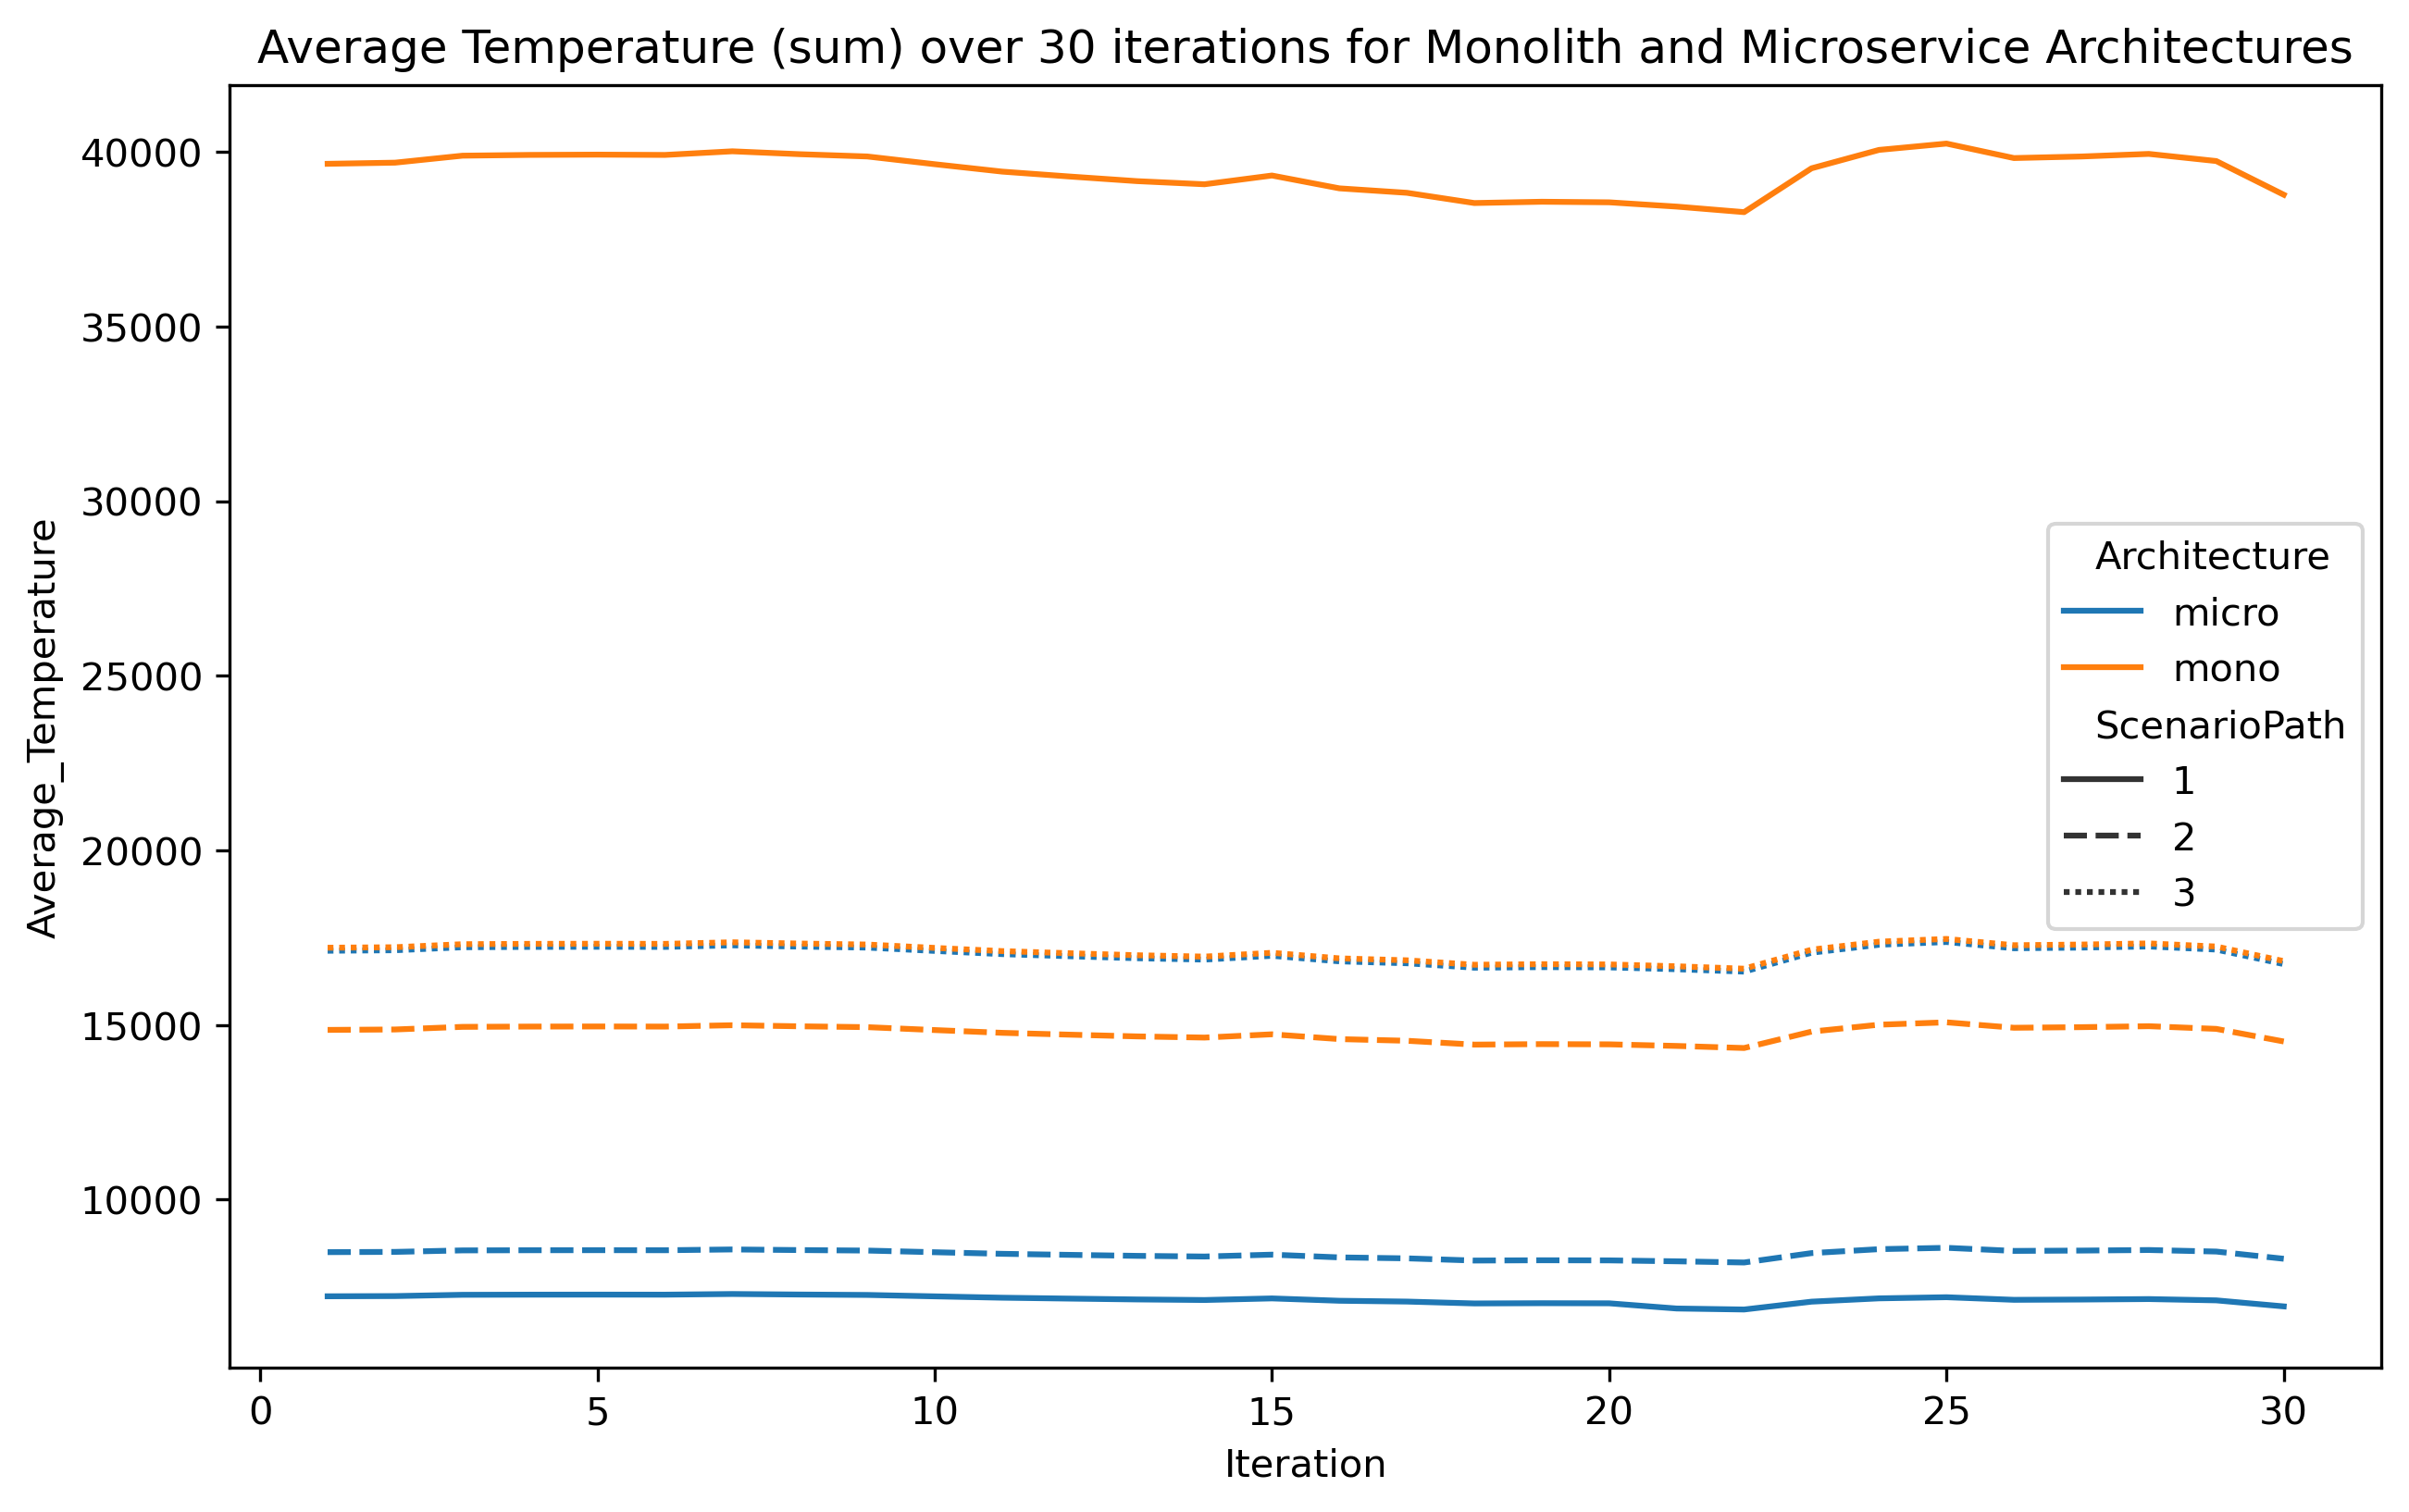

The file beside this chart, header and first rows:
Iteration, Architecture, ScenarioPath, Average_Temperature, refined
1, micro, 1, 7234, True
1, micro, 2, 8498, True
1, micro, 3, 17127, True
1, mono, 1, 39658, True
1, mono, 2, 14861, True
1, mono, 3, 17214, True
2, micro, 1, 7240, True
2, micro, 2, 8505, True
2, micro, 3, 17141, True
2, mono, 1, 39691, True
2, mono, 2, 14873, True
2, mono, 3, 17228, True
3, micro, 1, 7277, True
3, micro, 2, 8548, True
3, micro, 3, 17227, True
3, mono, 1, 39891, True
3, mono, 2, 14948, True
3, mono, 3, 17315, True
4, micro, 1, 7281, True
4, micro, 2, 8553, True
4, micro, 3, 17237, True
4, mono, 1, 39913, True
4, mono, 2, 14956, True
4, mono, 3, 17325, True
5, micro, 1, 7282, True
5, micro, 2, 8554, True
5, micro, 3, 17240, True
5, mono, 1, 39921, True
5, mono, 2, 14959, True
5, mono, 3, 17328, True
6, micro, 1, 7281, True
6, micro, 2, 8553, True
6, micro, 3, 17237, True
6, mono, 1, 39912, True
6, mono, 2, 14956, True
6, mono, 3, 17324, True
7, micro, 1, 7300, True
7, micro, 2, 8575, True
7, micro, 3, 17282, True
7, mono, 1, 40016, True
7, mono, 2, 14995, True
7, mono, 3, 17370, True
8, micro, 1, 7284, True
8, micro, 2, 8557, True
8, micro, 3, 17246, True
8, mono, 1, 39933, True
8, mono, 2, 14964, True
8, mono, 3, 17334, True
9, micro, 1, 7273, True
9, micro, 2, 8543, True
9, micro, 3, 17218, True
9, mono, 1, 39868, True
9, mono, 2, 14939, True
9, mono, 3, 17305, True
10, micro, 1, 7232, True
10, micro, 2, 8496, True
10, micro, 3, 17122, True
10, mono, 1, 39646, True
10, mono, 2, 14857, True
10, mono, 3, 17209, True
... 120 more rows
